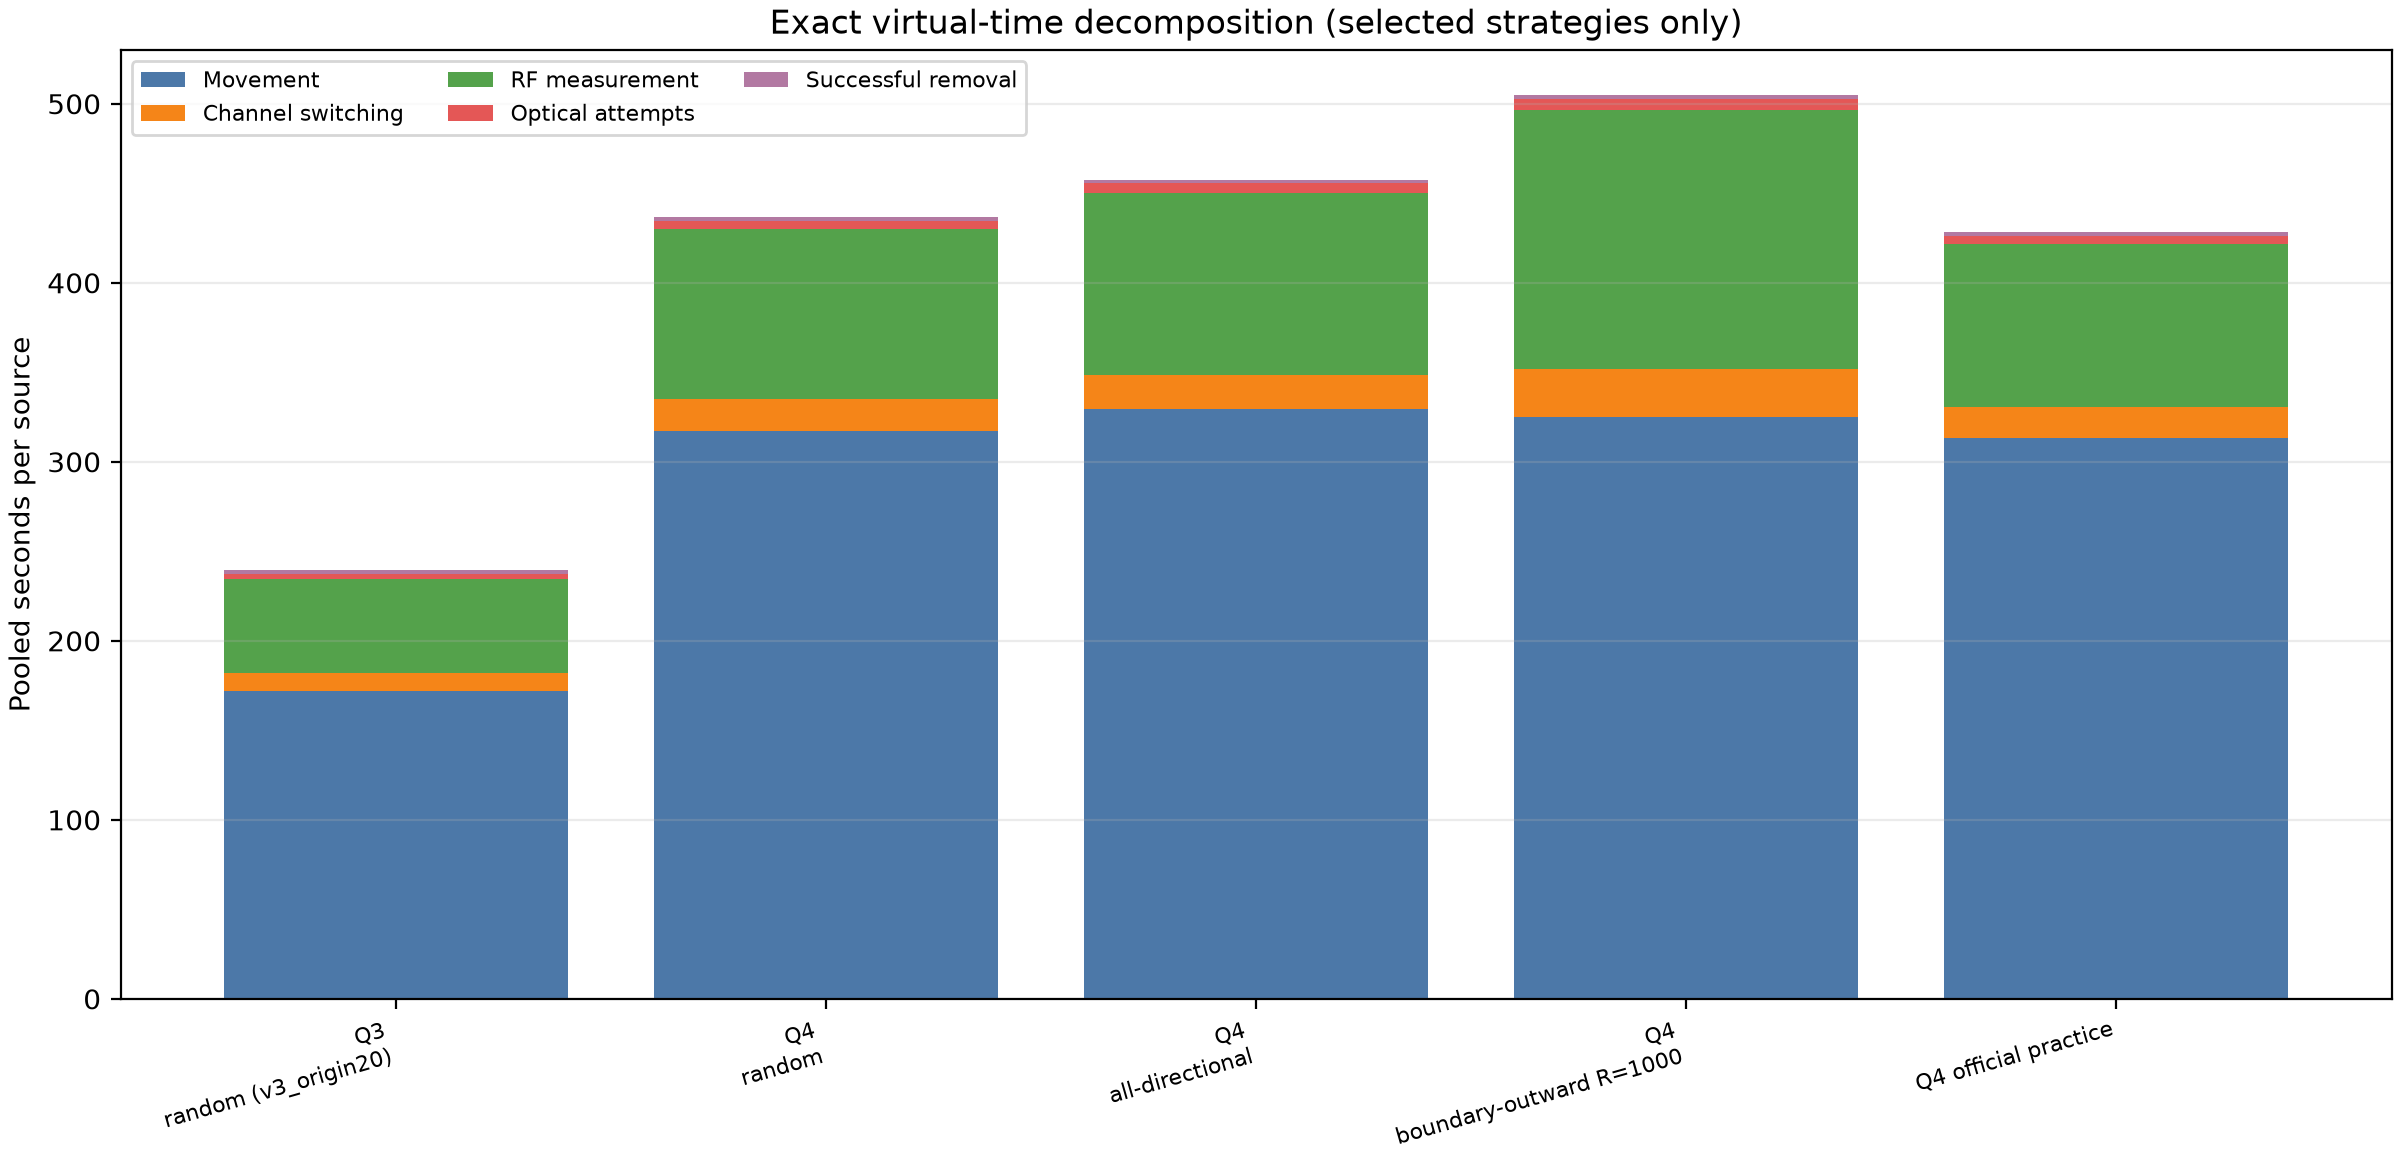

Data behind this chart, as committed beside it:
dataset, cases, sources, case_mean_seconds_per_source, pooled_seconds_per_source, identity_max_abs_error_seconds, movement_pooled_seconds_per_source, movement_share_percent, switching_pooled_seconds_per_source, switching_share_percent, measurement_pooled_seconds_per_source, measurement_share_percent, optical_attempt_pooled_seconds_per_sourc…, optical_attempt_share_percent, successful_removal_pooled_seconds_per_so…, successful_removal_share_percent
Q3 local random (v3_origin20), 400, 5209, 244, 239.6, 0.0, 172.1, 71.82, 10.07, 4.202, 52.43, 21.89, 3.0, 1.252, 2.0, 0.8349
Q4 local random (V6 Lite), 1000, 12986, 449.9, 436.7, 1.0767927051347215e-05, 317, 72.6, 17.91, 4.101, 95.14, 21.78, 4.632, 1.061, 2.0, 0.458
Q4 local all-directional (V6 Lite), 70, 910, 470.3, 457.5, 1.3010577276872937e-05, 329.7, 72.08, 18.98, 4.149, 101.2, 22.11, 5.604, 1.225, 2.0, 0.4372
Q4 local boundary-outward R=1000 (V6 Lit…, 70, 910, 515.4, 504.6, 8.71235261001857e-06, 324.9, 64.39, 27.01, 5.352, 144.4, 28.62, 6.293, 1.247, 2.0, 0.3963
Q4 official practice (V6 Lite), 11, 144, 440.8, 428.3, 6.191569809743669e-06, 313.5, 73.2, 17.01, 3.973, 91.11, 21.27, 4.646, 1.085, 2.0, 0.467
